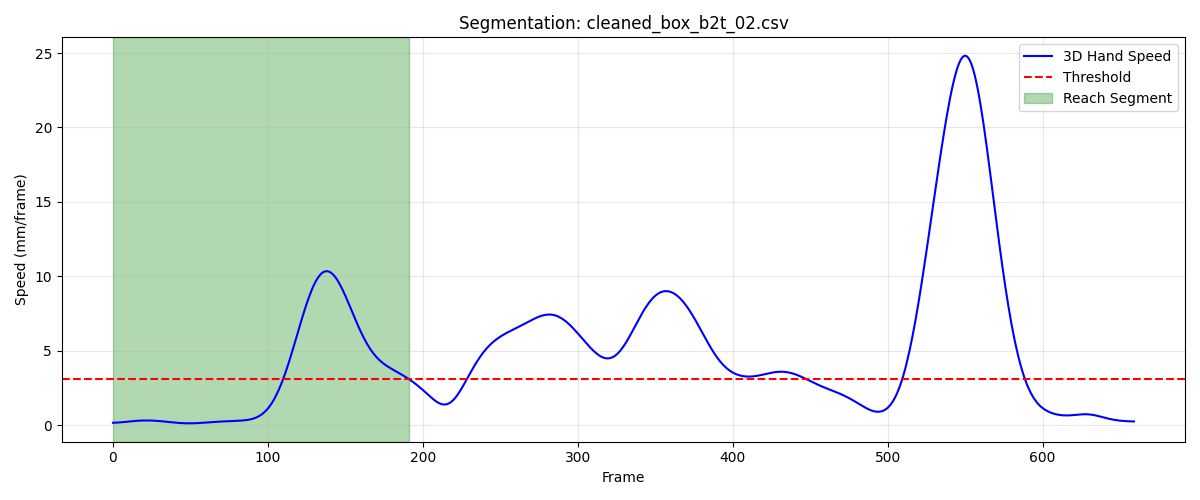

Data behind this chart, as committed beside it:
frame, sub_frame, shoulderr_x, shoulderr_y, shoulderr_z, humr1_x, humr1_y, humr1_z, humr2_x, humr2_y, humr2_z, humr3_x, humr3_y, humr3_z, humr4_x, humr4_y, humr4_z, humr5_x, humr5_y, humr5_z, humr6_x, humr6_y, humr6_z, humr7_x
1, 0, 213, -642.4, 664.5, 259.3, -619.6, 525.7, 264.1, -613.4, 453.4, 247.4, -670, 521.7, 222.6, -569, 507.9, 249.2, -674.1, 462.6, 230.7, -578.6, 452.6, 210.4
2, 0, 213, -642.8, 664.5, 259.3, -619.9, 525.7, 264.2, -613.8, 453.4, 247.4, -670.3, 521.7, 222.7, -569.3, 507.9, 249.2, -674.4, 462.6, 230.8, -578.9, 452.7, 210.4
3, 0, 212.9, -643.1, 664.5, 259.3, -620.3, 525.8, 264.2, -614.1, 453.4, 247.4, -670.7, 521.6, 222.8, -569.6, 508, 249.2, -674.7, 462.6, 230.8, -579.2, 452.7, 210.4
4, 0, 212.9, -643.5, 664.5, 259.3, -620.7, 525.8, 264.3, -614.4, 453.5, 247.3, -671, 521.6, 222.9, -569.9, 508, 249.2, -675.1, 462.6, 230.9, -579.5, 452.7, 210.4
5, 0, 212.9, -643.9, 664.5, 259.3, -621, 525.8, 264.3, -614.8, 453.5, 247.3, -671.4, 521.6, 223, -570.2, 508.1, 249.2, -675.4, 462.6, 230.9, -579.8, 452.7, 210.4
6, 0, 212.8, -644.3, 664.5, 259.4, -621.4, 525.8, 264.3, -615.1, 453.5, 247.3, -671.8, 521.6, 223.1, -570.5, 508.1, 249.2, -675.8, 462.6, 231, -580.2, 452.7, 210.5
7, 0, 212.8, -644.6, 664.4, 259.4, -621.8, 525.8, 264.4, -615.5, 453.5, 247.2, -672.1, 521.6, 223.2, -570.9, 508.2, 249.1, -676.2, 462.6, 231, -580.5, 452.8, 210.5
8, 0, 212.7, -645, 664.4, 259.4, -622.2, 525.8, 264.4, -615.9, 453.5, 247.2, -672.5, 521.6, 223.3, -571.2, 508.2, 249.1, -676.5, 462.6, 231.1, -580.9, 452.8, 210.5
9, 0, 212.7, -645.4, 664.4, 259.4, -622.6, 525.8, 264.4, -616.3, 453.5, 247.1, -672.9, 521.6, 223.3, -571.6, 508.2, 249, -676.9, 462.6, 231.1, -581.2, 452.8, 210.5
10, 0, 212.6, -645.8, 664.4, 259.3, -623, 525.8, 264.4, -616.7, 453.6, 247, -673.3, 521.7, 223.4, -571.9, 508.3, 248.9, -677.3, 462.6, 231.2, -581.6, 452.8, 210.6
11, 0, 212.5, -646.1, 664.4, 259.3, -623.4, 525.8, 264.4, -617.2, 453.6, 246.9, -673.7, 521.7, 223.4, -572.3, 508.3, 248.9, -677.7, 462.6, 231.3, -582, 452.8, 210.6
12, 0, 212.4, -646.5, 664.4, 259.3, -623.9, 525.9, 264.3, -617.6, 453.6, 246.8, -674.1, 521.7, 223.4, -572.6, 508.4, 248.8, -678.1, 462.7, 231.3, -582.3, 452.8, 210.6
13, 0, 212.2, -646.9, 664.4, 259.2, -624.3, 525.9, 264.3, -618, 453.7, 246.7, -674.5, 521.7, 223.5, -573, 508.4, 248.6, -678.5, 462.7, 231.4, -582.7, 452.9, 210.6
14, 0, 212.1, -647.2, 664.4, 259.2, -624.7, 526, 264.3, -618.4, 453.7, 246.6, -674.9, 521.8, 223.5, -573.4, 508.4, 248.5, -678.9, 462.7, 231.4, -583, 452.9, 210.6
15, 0, 212, -647.6, 664.5, 259.1, -625.1, 526, 264.2, -618.8, 453.7, 246.5, -675.3, 521.8, 223.5, -573.7, 508.5, 248.4, -679.3, 462.8, 231.5, -583.4, 452.9, 210.6
16, 0, 211.8, -647.9, 664.5, 259, -625.5, 526.1, 264.2, -619.2, 453.8, 246.4, -675.7, 521.9, 223.5, -574, 508.5, 248.3, -679.7, 462.8, 231.5, -583.7, 453, 210.5
17, 0, 211.7, -648.3, 664.6, 259, -625.8, 526.1, 264.1, -619.6, 453.8, 246.3, -676, 521.9, 223.5, -574.4, 508.5, 248.2, -680.1, 462.9, 231.4, -584.1, 453, 210.5
18, 0, 211.6, -648.6, 664.6, 258.9, -626.2, 526.2, 264.1, -620, 453.9, 246.2, -676.4, 522, 223.5, -574.7, 508.6, 248.1, -680.4, 463, 231.4, -584.5, 453.1, 210.4
19, 0, 211.4, -648.9, 664.6, 258.9, -626.5, 526.2, 264.1, -620.4, 454, 246.1, -676.7, 522.1, 223.5, -575, 508.6, 248, -680.8, 463, 231.4, -584.8, 453.1, 210.3
20, 0, 211.3, -649.2, 664.7, 258.8, -626.9, 526.3, 264, -620.7, 454, 246, -677.1, 522.1, 223.5, -575.3, 508.7, 247.9, -681.1, 463.1, 231.3, -585.2, 453.1, 210.2
21, 0, 211.2, -649.5, 664.7, 258.8, -627.2, 526.3, 264, -621.1, 454.1, 245.9, -677.4, 522.2, 223.5, -575.6, 508.7, 247.8, -681.4, 463.2, 231.3, -585.5, 453.2, 210.1
22, 0, 211.1, -649.8, 664.8, 258.7, -627.5, 526.4, 263.9, -621.4, 454.1, 245.8, -677.7, 522.3, 223.4, -575.9, 508.7, 247.7, -681.8, 463.2, 231.3, -585.8, 453.2, 210
23, 0, 211, -650, 664.8, 258.7, -627.8, 526.4, 263.9, -621.7, 454.2, 245.7, -678, 522.3, 223.4, -576.2, 508.8, 247.6, -682.1, 463.3, 231.3, -586.1, 453.2, 209.8
24, 0, 210.9, -650.3, 664.9, 258.6, -628.1, 526.5, 263.9, -622, 454.2, 245.6, -678.3, 522.4, 223.3, -576.5, 508.8, 247.6, -682.4, 463.3, 231.3, -586.4, 453.3, 209.8
25, 0, 210.8, -650.5, 664.9, 258.6, -628.4, 526.5, 263.8, -622.3, 454.3, 245.6, -678.6, 522.4, 223.3, -576.8, 508.8, 247.5, -682.7, 463.4, 231.3, -586.7, 453.3, 209.7
26, 0, 210.7, -650.8, 664.9, 258.5, -628.7, 526.6, 263.8, -622.7, 454.3, 245.5, -678.8, 522.5, 223.3, -577.1, 508.8, 247.4, -683, 463.4, 231.3, -587, 453.4, 209.6
27, 0, 210.6, -651, 665, 258.4, -629, 526.6, 263.8, -623, 454.4, 245.4, -679.1, 522.5, 223.2, -577.3, 508.8, 247.3, -683.3, 463.5, 231.3, -587.3, 453.4, 209.5
28, 0, 210.5, -651.2, 665, 258.4, -629.2, 526.7, 263.7, -623.3, 454.4, 245.3, -679.4, 522.6, 223.2, -577.6, 508.9, 247.2, -683.6, 463.6, 231.2, -587.5, 453.4, 209.3
29, 0, 210.4, -651.4, 665, 258.3, -629.5, 526.7, 263.7, -623.5, 454.4, 245.2, -679.6, 522.7, 223.2, -577.8, 508.9, 247.2, -683.8, 463.6, 231.2, -587.8, 453.5, 209.1
30, 0, 210.3, -651.6, 665, 258.3, -629.7, 526.7, 263.6, -623.8, 454.5, 245.1, -679.9, 522.7, 223.2, -578, 508.9, 247.1, -684.1, 463.7, 231.2, -588.1, 453.5, 209
31, 0, 210.2, -651.7, 665.1, 258.2, -630, 526.8, 263.6, -624.1, 454.5, 245, -680.1, 522.8, 223.2, -578.2, 508.9, 247, -684.4, 463.7, 231.1, -588.3, 453.5, 208.8
32, 0, 210.1, -651.9, 665.1, 258.2, -630.2, 526.8, 263.5, -624.3, 454.5, 244.9, -680.4, 522.8, 223.2, -578.4, 509, 246.9, -684.6, 463.8, 231.1, -588.6, 453.5, 208.7
33, 0, 209.9, -652.1, 665.1, 258.1, -630.4, 526.8, 263.4, -624.6, 454.6, 244.8, -680.6, 522.9, 223.1, -578.6, 509, 246.8, -684.8, 463.8, 231.1, -588.8, 453.6, 208.7
34, 0, 209.9, -652.2, 665.2, 258.1, -630.7, 526.8, 263.4, -624.8, 454.6, 244.8, -680.8, 522.9, 223.1, -578.8, 509, 246.7, -685.1, 463.9, 231.1, -589, 453.6, 208.8
35, 0, 209.8, -652.4, 665.2, 258, -630.9, 526.9, 263.3, -625.1, 454.6, 244.7, -681, 523, 223.1, -579, 509, 246.6, -685.3, 463.9, 231.1, -589.2, 453.6, 209
36, 0, 209.7, -652.5, 665.2, 258, -631.1, 526.9, 263.3, -625.3, 454.6, 244.6, -681.2, 523, 223.1, -579.2, 509, 246.5, -685.5, 463.9, 231.1, -589.4, 453.6, 209.2
37, 0, 209.6, -652.6, 665.2, 257.9, -631.2, 526.9, 263.2, -625.5, 454.7, 244.5, -681.3, 523, 223.1, -579.3, 509.1, 246.4, -685.7, 464, 231.1, -589.5, 453.6, 209.2
38, 0, 209.5, -652.7, 665.3, 257.8, -631.4, 526.9, 263.2, -625.7, 454.7, 244.4, -681.5, 523.1, 223.1, -579.4, 509.1, 246.3, -685.9, 464, 231.1, -589.7, 453.6, 209
39, 0, 209.4, -652.8, 665.3, 257.8, -631.6, 527, 263.1, -625.9, 454.7, 244.3, -681.7, 523.1, 223, -579.6, 509.1, 246.2, -686, 464.1, 231, -589.9, 453.6, 208.8
40, 0, 209.3, -652.9, 665.3, 257.7, -631.7, 527, 263.1, -626, 454.8, 244.3, -681.8, 523.1, 223, -579.7, 509.1, 246.2, -686.2, 464.1, 230.9, -590, 453.6, 208.5
41, 0, 209.3, -653, 665.3, 257.7, -631.8, 527, 263, -626.2, 454.8, 244.2, -681.9, 523.2, 223, -579.8, 509.1, 246.1, -686.3, 464.1, 230.9, -590.2, 453.6, 208.3
42, 0, 209.2, -653.1, 665.3, 257.6, -631.9, 527, 263, -626.3, 454.8, 244.1, -682, 523.2, 222.9, -579.9, 509.1, 246, -686.4, 464.1, 230.8, -590.3, 453.6, 208.1
43, 0, 209.1, -653.2, 665.3, 257.6, -632, 527, 263, -626.4, 454.8, 244.1, -682.1, 523.2, 222.9, -580, 509.1, 246, -686.5, 464.2, 230.8, -590.4, 453.6, 208.1
44, 0, 209, -653.2, 665.3, 257.5, -632.1, 527, 262.9, -626.4, 454.8, 244, -682.1, 523.2, 222.8, -580.1, 509.1, 245.9, -686.6, 464.2, 230.7, -590.4, 453.6, 208.1
45, 0, 208.9, -653.3, 665.3, 257.5, -632.1, 527, 262.9, -626.5, 454.8, 244, -682.2, 523.2, 222.8, -580.2, 509.1, 245.9, -686.6, 464.2, 230.7, -590.5, 453.6, 208
46, 0, 208.9, -653.3, 665.3, 257.5, -632.2, 527, 262.9, -626.5, 454.8, 244, -682.2, 523.2, 222.7, -580.2, 509, 245.9, -686.6, 464.2, 230.6, -590.5, 453.6, 208
47, 0, 208.8, -653.3, 665.3, 257.4, -632.2, 527, 262.8, -626.5, 454.8, 243.9, -682.2, 523.2, 222.7, -580.3, 509, 245.8, -686.7, 464.2, 230.6, -590.6, 453.6, 208
48, 0, 208.8, -653.4, 665.3, 257.4, -632.2, 527, 262.8, -626.5, 454.7, 243.9, -682.2, 523.2, 222.6, -580.3, 508.9, 245.8, -686.7, 464.1, 230.5, -590.6, 453.6, 208
49, 0, 208.8, -653.3, 665.2, 257.4, -632.1, 526.9, 262.7, -626.5, 454.7, 243.9, -682.2, 523.1, 222.6, -580.3, 508.9, 245.8, -686.7, 464.1, 230.5, -590.5, 453.5, 207.9
50, 0, 208.7, -653.3, 665.2, 257.3, -632.1, 526.9, 262.7, -626.5, 454.7, 243.9, -682.1, 523.1, 222.5, -580.3, 508.8, 245.8, -686.6, 464.1, 230.5, -590.5, 453.5, 207.9
51, 0, 208.7, -653.3, 665.1, 257.3, -632.1, 526.9, 262.7, -626.5, 454.6, 243.9, -682.1, 523.1, 222.5, -580.2, 508.8, 245.8, -686.6, 464.1, 230.4, -590.5, 453.4, 207.9
52, 0, 208.7, -653.3, 665.1, 257.3, -632, 526.8, 262.6, -626.4, 454.6, 243.9, -682.1, 523.1, 222.5, -580.2, 508.7, 245.8, -686.5, 464, 230.4, -590.5, 453.4, 207.9
53, 0, 208.7, -653.2, 665.1, 257.3, -631.9, 526.8, 262.6, -626.3, 454.5, 243.9, -682, 523, 222.4, -580.1, 508.7, 245.8, -686.5, 464, 230.4, -590.4, 453.3, 207.9
54, 0, 208.7, -653.1, 665, 257.3, -631.8, 526.7, 262.6, -626.3, 454.5, 244, -681.9, 523, 222.4, -580.1, 508.6, 245.9, -686.4, 463.9, 230.4, -590.3, 453.3, 208
55, 0, 208.8, -653.1, 665.0, 257.3, -631.7, 526.7, 262.6, -626.2, 454.4, 244, -681.8, 523, 222.4, -580, 508.6, 245.9, -686.3, 463.9, 230.4, -590.2, 453.3, 208
56, 0, 208.8, -653, 665, 257.4, -631.6, 526.7, 262.6, -626, 454.4, 244.1, -681.7, 522.9, 222.4, -579.9, 508.5, 245.9, -686.2, 463.9, 230.4, -590.1, 453.2, 208
57, 0, 208.8, -652.9, 664.9, 257.4, -631.5, 526.6, 262.6, -625.9, 454.4, 244.1, -681.6, 522.9, 222.4, -579.8, 508.5, 246, -686.1, 463.8, 230.4, -590, 453.2, 208.1
58, 0, 208.9, -652.8, 664.9, 257.4, -631.3, 526.6, 262.7, -625.7, 454.3, 244.2, -681.4, 522.9, 222.4, -579.6, 508.5, 246, -685.9, 463.8, 230.4, -589.9, 453.2, 208.2
59, 0, 208.9, -652.6, 664.9, 257.4, -631.1, 526.6, 262.7, -625.5, 454.3, 244.3, -681.3, 522.8, 222.4, -579.4, 508.5, 246.1, -685.7, 463.8, 230.4, -589.7, 453.2, 208.3
60, 0, 209, -652.5, 664.9, 257.5, -630.9, 526.6, 262.8, -625.3, 454.3, 244.3, -681.1, 522.8, 222.5, -579.2, 508.5, 246.2, -685.5, 463.8, 230.4, -589.5, 453.1, 208.4
... 132 more rows
